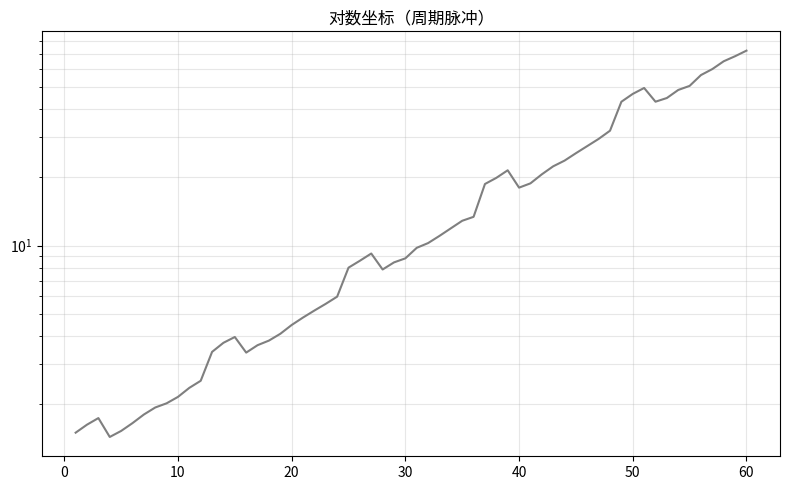

Write the Python code that produced this figure.
"""对数坐标（周期脉冲）
数据可视化示例（matplotlib）。指数增长对数轴。
运行后在当前目录生成 'viz_log-scale_d6'_preview.png。
"""
import matplotlib
matplotlib.use("Agg")
import matplotlib.pyplot as plt
import numpy as np

rng = np.random.default_rng(12)
fig, ax = plt.subplots(figsize=(8, 5))
x = np.arange(1, 61)
y = np.exp(0.07 * x) * (1 + np.array(np.where(np.arange(60) % 12 < 3, rng.normal(8, 0.3, 60), rng.normal(2, 0.3, 60))) / 20)
ax.semilogy(x, y, color='tab:gray')
ax.grid(alpha=0.3, which='both')
ax.set_title("对数坐标（周期脉冲）")
plt.tight_layout()
plt.savefig("'viz_log-scale_d6'_preview.png", dpi=110)
print("已生成 'viz_log-scale_d6'_preview.png")
